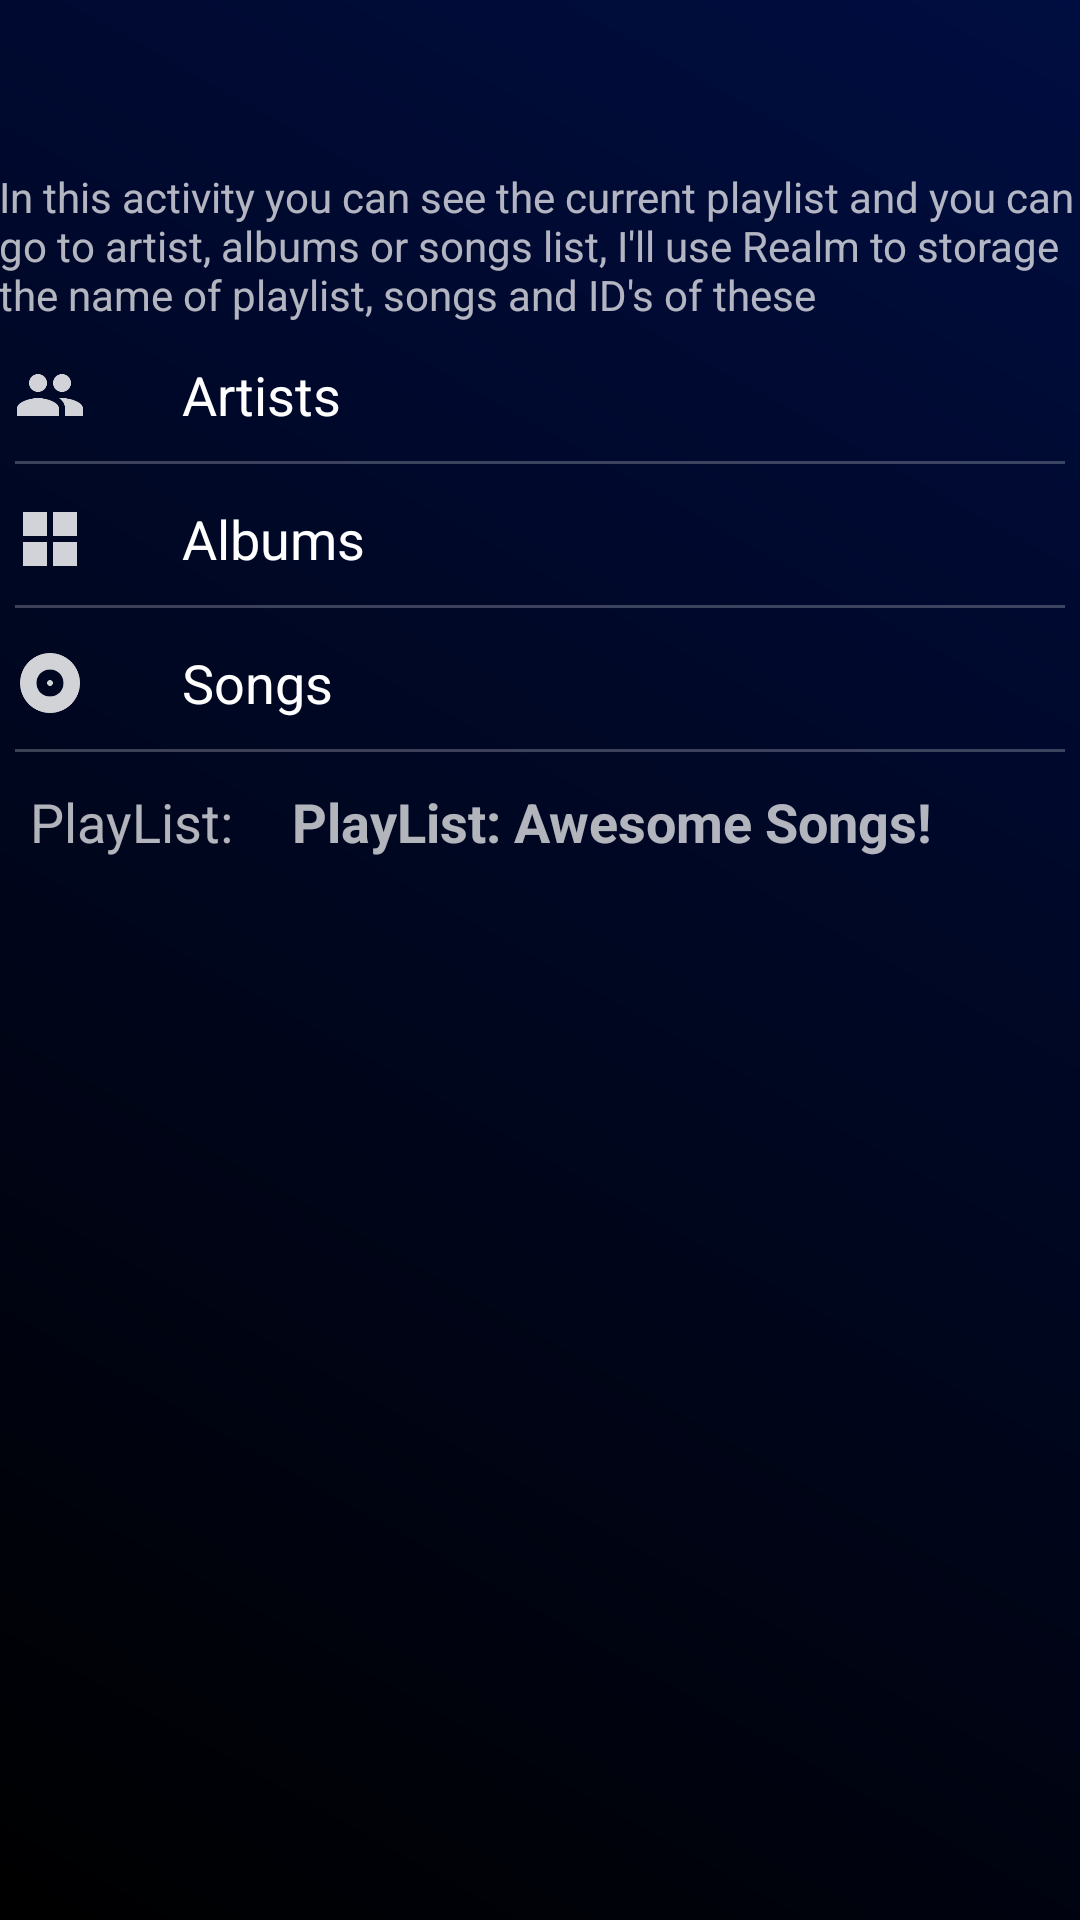

Produce the Android XML layout that renders to this screen, including the resource entries it uses.
<!-- AndroidManifest.xml: activity theme AppThemeLibrary -->
<!-- res/layout/activity_list_library.xml -->
<?xml version="1.0" encoding="utf-8"?>
<LinearLayout xmlns:android="http://schemas.android.com/apk/res/android"
    xmlns:tools="http://schemas.android.com/tools"
    android:id="@+id/activity_list_library"
    android:layout_width="match_parent"
    android:layout_height="match_parent"
    android:orientation="vertical"
    tools:context="com.gorrotowi.musicalstructure.ListLibraryActivity">

    <android.support.v7.widget.Toolbar
        android:id="@+id/toolbar"
        android:layout_width="match_parent"
        android:layout_height="wrap_content"
        android:fitsSystemWindows="true" />

    <TextView
        android:layout_width="match_parent"
        android:layout_height="wrap_content"
        android:padding="@dimen/activity_horizontal_margin"
        android:text="@string/library_list_explain"/>

    <LinearLayout
        android:layout_width="match_parent"
        android:layout_height="wrap_content"
        android:orientation="vertical">

        <Button
            android:id="@+id/btnLibraryArtists"
            android:layout_width="match_parent"
            android:layout_height="wrap_content"
            android:layout_marginEnd="5dp"
            android:layout_marginLeft="5dp"
            android:layout_marginRight="5dp"
            android:layout_marginStart="5dp"
            android:background="@drawable/bg_bottom_stroke"
            android:drawableLeft="@drawable/account_multiple"
            android:drawablePadding="32dp"
            android:drawableStart="@drawable/account_multiple"
            android:gravity="center_vertical|start"
            android:padding="@dimen/activity_horizontal_margin"
            android:text="@string/artists"
            android:textAppearance="@style/TextAppearance.AppCompat.Body1"
            android:textSize="18sp" />

        <Button
            android:id="@+id/btnLibraryAlbums"
            android:layout_width="match_parent"
            android:layout_height="wrap_content"
            android:layout_marginEnd="5dp"
            android:layout_marginLeft="5dp"
            android:layout_marginRight="5dp"
            android:layout_marginStart="5dp"
            android:background="@drawable/bg_bottom_stroke"
            android:drawableLeft="@drawable/view_grid"
            android:drawablePadding="32dp"
            android:drawableStart="@drawable/view_grid"
            android:gravity="center_vertical|start"
            android:padding="@dimen/activity_horizontal_margin"
            android:text="@string/albums"
            android:textAppearance="@style/TextAppearance.AppCompat.Body1"
            android:textSize="18sp" />

        <Button
            android:id="@+id/btnLibrarySongs"
            android:layout_width="match_parent"
            android:layout_height="wrap_content"
            android:layout_marginEnd="5dp"
            android:layout_marginLeft="5dp"
            android:layout_marginRight="5dp"
            android:layout_marginStart="5dp"
            android:background="@drawable/bg_bottom_stroke"
            android:drawableLeft="@drawable/album"
            android:drawablePadding="32dp"
            android:drawableStart="@drawable/album"
            android:gravity="center_vertical|start"
            android:padding="@dimen/activity_horizontal_margin"
            android:text="@string/songs"
            android:textAppearance="@style/TextAppearance.AppCompat.Body1"
            android:textSize="18sp" />

    </LinearLayout>

    <LinearLayout
        android:layout_width="match_parent"
        android:layout_height="wrap_content"
        android:orientation="horizontal"
        android:padding="10dp">

        <TextView
            android:layout_width="wrap_content"
            android:layout_height="wrap_content"
            android:layout_weight="1"
            android:text="@string/playlist"
            android:textSize="18sp" />

        <TextView
            android:id="@+id/txtLibrary"
            android:layout_width="wrap_content"
            android:layout_height="wrap_content"
            android:layout_weight="2"
            android:maxLines="1"
            android:singleLine="true"
            android:text="@string/playlist_example_name"
            android:textAppearance="@style/TextAppearance.AppCompat.Display1"
            android:textSize="18sp"
            android:textStyle="bold" />

    </LinearLayout>

    <ListView
        android:id="@+id/lvPlaylist"
        android:layout_width="match_parent"
        android:layout_height="match_parent">

    </ListView>

</LinearLayout>
<!-- resources referenced by this layout -->
<resources>
  <!-- drawable account_multiple (drawable) -->
  <vector xmlns:android="http://schemas.android.com/apk/res/android"
      android:width="24dp"
      android:height="24dp"
      android:viewportHeight="24"
      android:viewportWidth="24">
      <path
          android:fillColor="#d2ffffff"
          android:pathData="M16,13C15.71,13 15.38,13 15.03,13.05C16.19,13.89 17,15 17,16.5V19H23V16.5C23,14.17 18.33,13 16,13M8,13C5.67,13 1,14.17 1,16.5V19H15V16.5C15,14.17 10.33,13 8,13M8,11A3,3 0 0,0 11,8A3,3 0 0,0 8,5A3,3 0 0,0 5,8A3,3 0 0,0 8,11M16,11A3,3 0 0,0 19,8A3,3 0 0,0 16,5A3,3 0 0,0 13,8A3,3 0 0,0 16,11Z" />
  </vector>
  <!-- drawable album (drawable) -->
  <vector xmlns:android="http://schemas.android.com/apk/res/android"
      android:width="24dp"
      android:height="24dp"
      android:viewportHeight="24"
      android:viewportWidth="24">
      <path
          android:fillColor="#d2ffffff"
          android:pathData="M12,11A1,1 0 0,0 11,12A1,1 0 0,0 12,13A1,1 0 0,0 13,12A1,1 0 0,0 12,11M12,16.5C9.5,16.5 7.5,14.5 7.5,12C7.5,9.5 9.5,7.5 12,7.5C14.5,7.5 16.5,9.5 16.5,12C16.5,14.5 14.5,16.5 12,16.5M12,2A10,10 0 0,0 2,12A10,10 0 0,0 12,22A10,10 0 0,0 22,12A10,10 0 0,0 12,2Z" />
  </vector>
  <!-- drawable bg_bottom_stroke (drawable) -->
  <?xml version="1.0" encoding="utf-8"?>
  <layer-list xmlns:android="http://schemas.android.com/apk/res/android">
  
      <item
          android:bottom="1dp"
          android:left="-6dp"
          android:right="-6dp"
          android:top="-6dp">
          <shape android:shape="rectangle">
              <stroke
                  android:width="1dp"
                  android:color="#3cffffff" />
  
              <solid android:color="#00FFFFFF" />
  
              <padding
                  android:bottom="10dp"
                  android:left="10dp"
                  android:right="10dp"
                  android:top="10dp" />
          </shape>
      </item>
  
  </layer-list>
  <!-- drawable view_grid (drawable) -->
  <vector xmlns:android="http://schemas.android.com/apk/res/android"
      android:width="24dp"
      android:height="24dp"
      android:viewportHeight="24"
      android:viewportWidth="24">
      <path
          android:fillColor="#d2ffffff"
          android:pathData="M3,11H11V3H3M3,21H11V13H3M13,21H21V13H13M13,3V11H21V3" />
  </vector>
  <string name="albums">Albums</string>
  <string name="artists">Artists</string>
  <string name="library_list_explain">In this activity you can see the current playlist and you can go to artist, albums or songs list, I'll use Realm to storage the name of playlist, songs and ID's of these</string>
  <string name="playlist">PlayList:</string>
  <string name="playlist_example_name">PlayList: Awesome Songs!</string>
  <string name="songs">Songs</string>
  <style name="AppThemeLibrary" parent="AppTheme">
          <item name="android:windowBackground">@drawable/bg_library</item>
      </style>
  <style name="AppTheme" parent="Theme.AppCompat.NoActionBar">
          
          <item name="colorPrimary">@color/colorPrimary</item>
          <item name="colorPrimaryDark">@color/colorPrimaryDark</item>
          <item name="colorAccent">@color/colorAccent</item>
          <item name="android:windowTranslucentStatus">true</item>
          <item name="windowActionBarOverlay">true</item>
          <item name="android:windowContentTransitions">true</item>
          <item name="android:windowBackground">@android:color/black</item>
      </style>
  <!-- drawable bg_library (drawable) -->
  <?xml version="1.0" encoding="utf-8"?>
  <shape xmlns:android="http://schemas.android.com/apk/res/android"
      android:shape="rectangle">
      <gradient
          android:angle="45"
          android:endColor="#FF000D40"
          android:startColor="#FF000000"
          android:type="linear" />
  </shape>
  <!-- not gathered from this repository: default colours our renderer supplied (Android Studio template values) -->
  <color name="colorPrimary">#FF6200EE</color>
  <color name="colorPrimaryDark">#FF3700B3</color>
  <color name="colorAccent">#FF03DAC5</color>
</resources>
